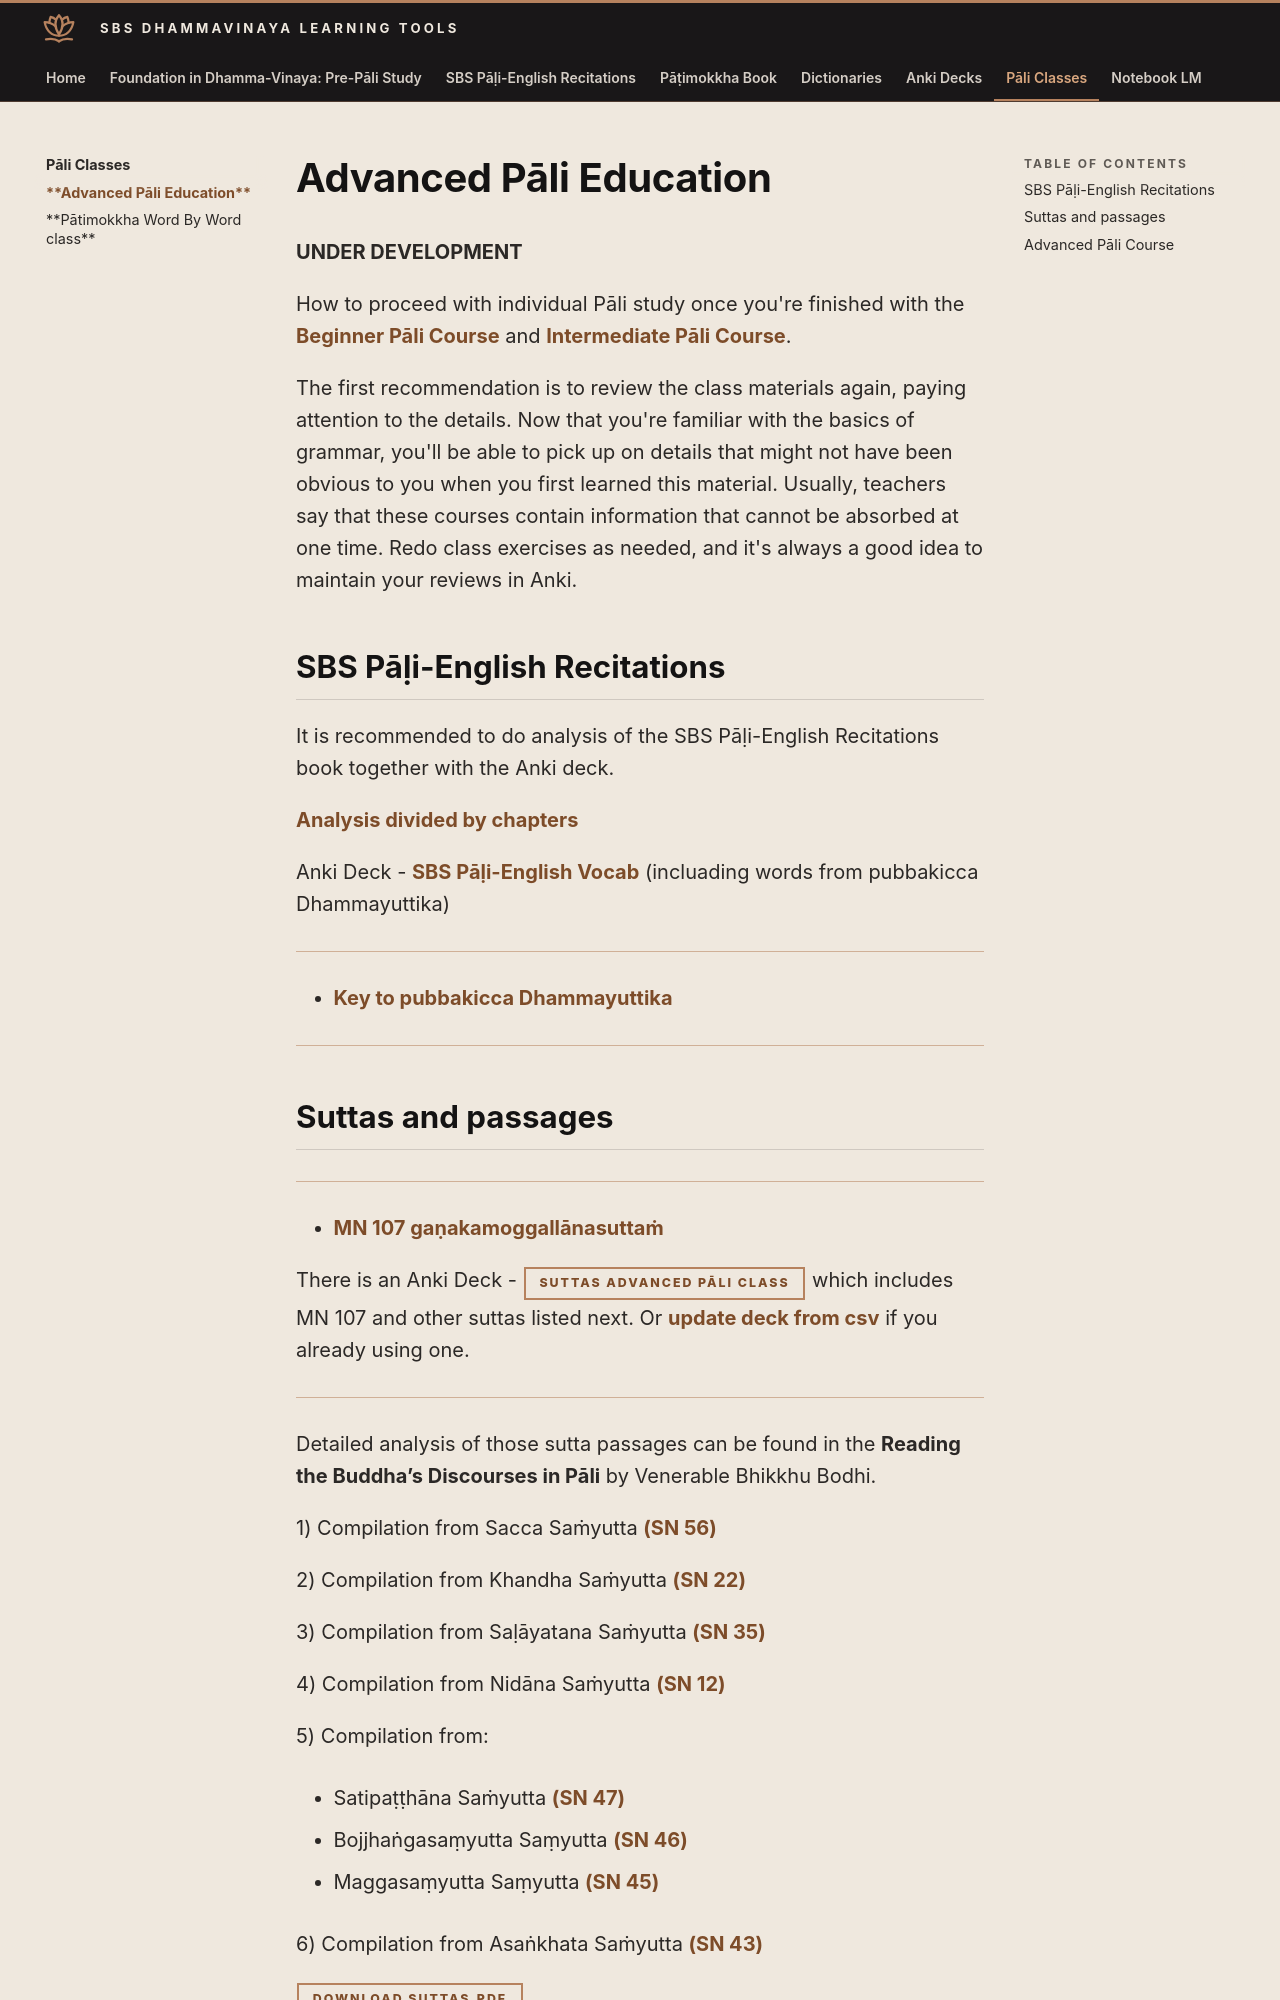

repository: sasanarakkha/study-tools · page: 6-pali-class/1-pali-class-adv/index.html · generator: mkdocs

# **Advanced Pāli Education**

**UNDER DEVELOPMENT**

How to proceed with individual Pāli study once you're finished with the [Beginner Pāli Course](https://digitalpalidictionary.github.io/dpd-pali-courses/bpc/) and [Intermediate Pāli Course](https://digitalpalidictionary.github.io/dpd-pali-courses/ipc/).

The first recommendation is to review the class materials again, paying attention to the details. Now that you're familiar with the basics of grammar, you'll be able to pick up on details that might not have been obvious to you when you first learned this material. Usually, teachers say that these courses contain information that cannot be absorbed at one time. Redo class exercises as needed, and it's always a good idea to maintain your reviews in Anki.

## **SBS Pāḷi-English Recitations**

It is recommended to do analysis of the SBS Pāḷi-English Recitations book together with the Anki deck.

<!-- [Exercises divided by chapters](sbs-per-ex.md) -->

[Analysis divided by chapters](sbs-per-analysis.md)

Anki Deck - [SBS Pāḷi-English Vocab](../5-anki/1-sbs/1-sbs-vocab.md) (incluading words from pubbakicca Dhammayuttika)

---

- [Key to pubbakicca Dhammayuttika](sbs-per-analysis/pubbakicca-analysis.md)

---

## **Suttas and passages**

---

- [MN 107 gaṇakamoggallānasuttaṁ](suttas/mn-107-ganakamoggallanasuttam.md)

There is an Anki Deck - [Suttas Advanced Pāli Class](https://github.com/sasanarakkha/study-tools/releases/latest/download/suttas-advanced-pali-class.apkg) which includes MN 107 and other suttas listed next. Or [update deck from csv](https://digitalpalidictionary.github.io/dpd-pali-courses/anki/) if you already using one.

---

Detailed analysis of those sutta passages can be found in the **Reading the Buddha’s Discourses in Pāli** by Venerable Bhikkhu Bodhi.

1) Compilation from  Sacca Saṁyutta [(SN 56)](suttas/sacca-samyutta-sn-56.md)

2) Compilation from  Khandha Saṁyutta [(SN 22)](suttas/khandha-samyutta-sn-22.md)

3) Compilation from  Saḷāyatana Saṁyutta [(SN 35)](suttas/salayatana-samyutta-sn-35.md)

4) Compilation from  Nidāna Saṁyutta [(SN 12)](suttas/nidana-samyutta-sn-12.md)

5) Compilation from:  

* Satipaṭṭhāna Saṁyutta [(SN 47)](suttas/satipatthana-samyutta-sn-47.md)

* Bojjhaṅgasaṃyutta Saṃyutta [(SN 46)](suttas/bojjhangasamyutta-samyutta-sn-46.md)

* Maggasaṃyutta Saṃyutta [(SN 45)](suttas/maggasamyutta-samyutta-sn-45.md)

6) Compilation from  Asaṅkhata Saṁyutta [(SN 43)](suttas/asankhata-samyutta-sn-43.md)

[Download suttas.pdf](https://github.com/sasanarakkha/study-tools/releases/latest/download/suttas.pdf)

---
